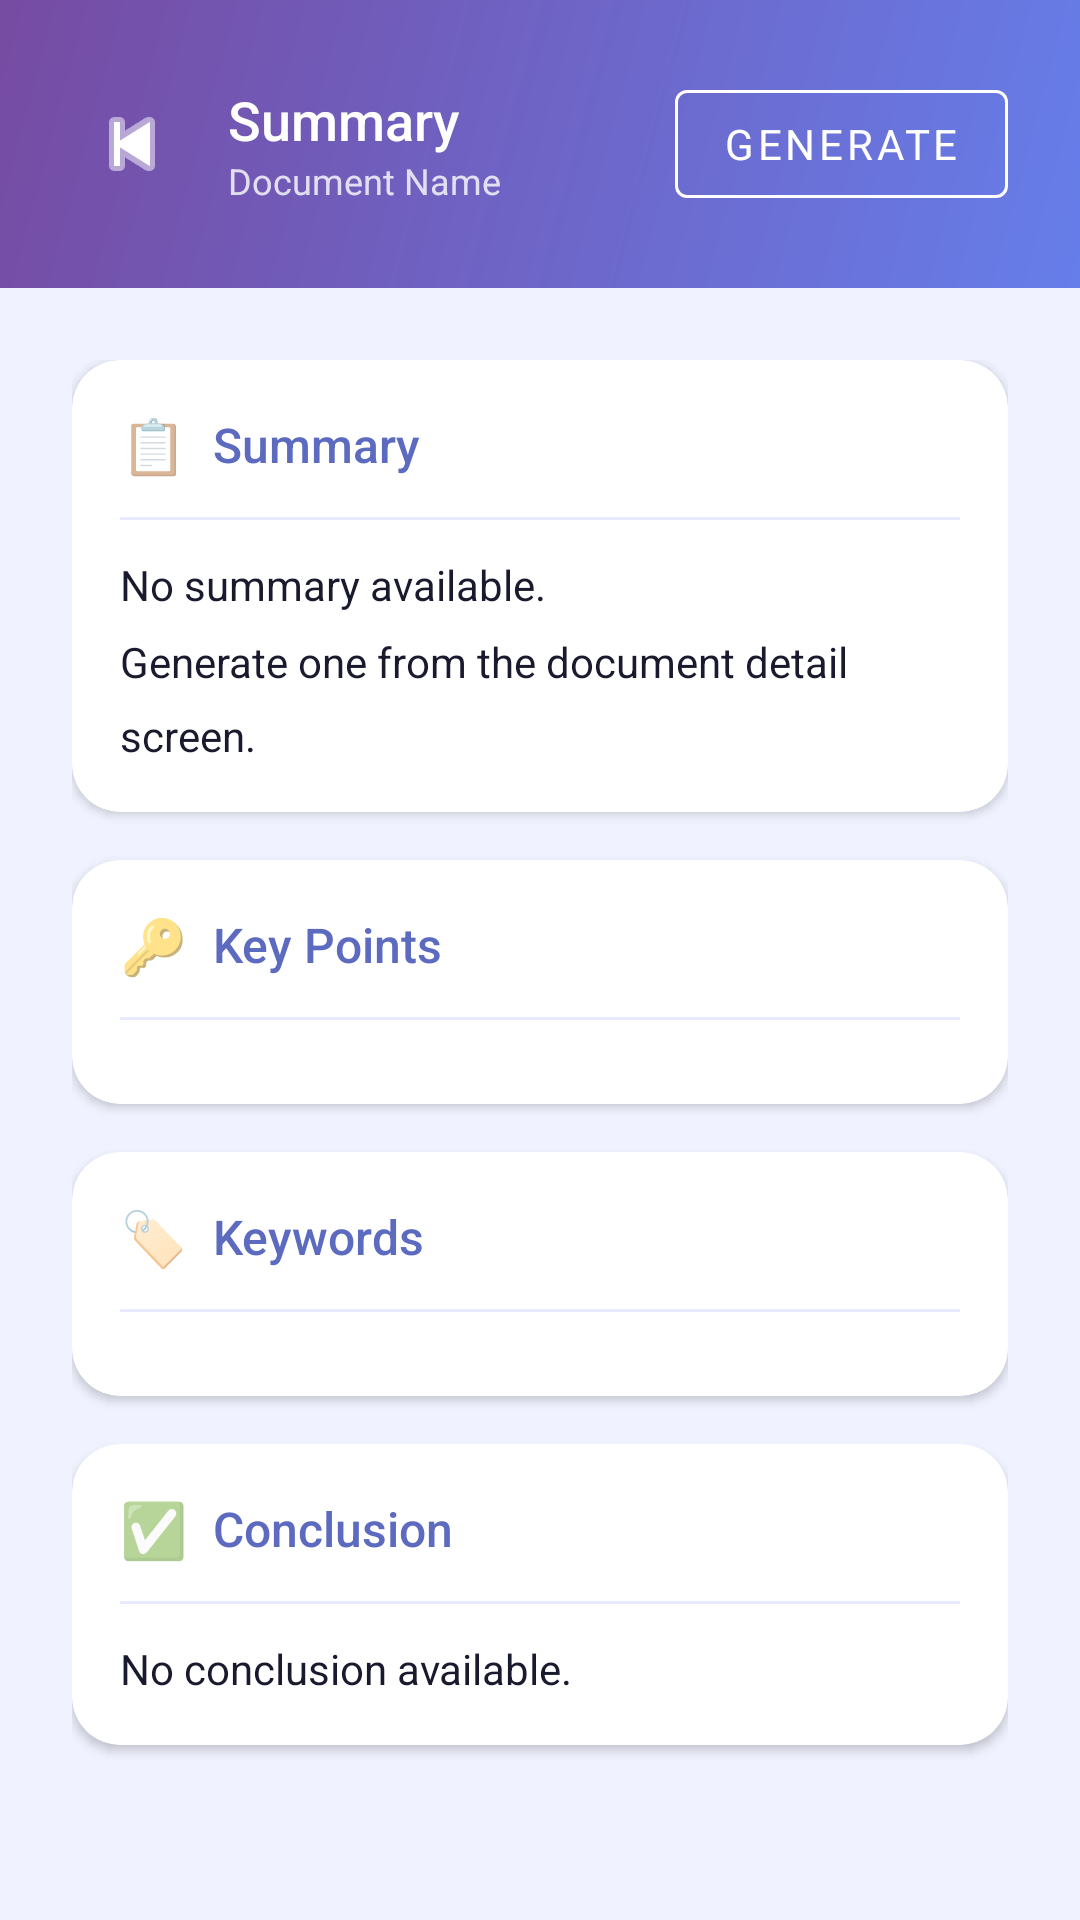

Android layout source for this screen:
<!-- AndroidManifest.xml: application theme Theme.AIStudyAssistant -->
<!-- res/layout/activity_summary.xml -->
<?xml version="1.0" encoding="utf-8"?>
<LinearLayout xmlns:android="http://schemas.android.com/apk/res/android"
    xmlns:app="http://schemas.android.com/apk/res-auto"
    android:layout_width="match_parent"
    android:layout_height="match_parent"
    android:orientation="vertical"
    android:background="@color/background">

    
    <LinearLayout android:layout_width="match_parent" android:layout_height="wrap_content"
        android:background="@drawable/bg_gradient"
        android:orientation="vertical" android:padding="@dimen/spacing_lg"
        android:paddingTop="48dp" android:paddingBottom="@dimen/spacing_lg">
        <LinearLayout android:layout_width="match_parent" android:layout_height="wrap_content"
            android:orientation="horizontal" android:gravity="center_vertical">
            <ImageButton android:id="@+id/btn_back"
                android:layout_width="40dp" android:layout_height="40dp"
                android:src="@android:drawable/ic_media_previous"
                android:background="?attr/selectableItemBackgroundBorderless"
                android:tint="@color/text_on_primary" android:contentDescription="Back"/>
            <LinearLayout android:layout_width="0dp" android:layout_height="wrap_content"
                android:layout_weight="1" android:orientation="vertical"
                android:paddingStart="@dimen/spacing_sm">
                <TextView android:layout_width="wrap_content" android:layout_height="wrap_content"
                    android:text="Summary" android:textColor="@color/text_on_primary"
                    android:textSize="@dimen/text_xl" android:fontFamily="sans-serif-medium"/>
                <TextView android:id="@+id/tv_doc_name"
                    android:layout_width="wrap_content" android:layout_height="wrap_content"
                    android:text="Document Name" android:textColor="#CCffffff"
                    android:textSize="@dimen/text_sm" android:ellipsize="end" android:maxLines="1"/>
            </LinearLayout>
            <com.google.android.material.button.MaterialButton
                android:id="@+id/btn_generate"
                style="@style/Widget.MaterialComponents.Button.OutlinedButton"
                android:layout_width="wrap_content" android:layout_height="wrap_content"
                android:text="Generate" android:textColor="@color/text_on_primary"
                app:strokeColor="@color/text_on_primary"/>
        </LinearLayout>
    </LinearLayout>

    
    <ScrollView android:layout_width="match_parent" android:layout_height="0dp"
        android:layout_weight="1">
        <LinearLayout android:layout_width="match_parent" android:layout_height="wrap_content"
            android:orientation="vertical" android:padding="@dimen/spacing_lg">

            
            <LinearLayout android:id="@+id/layout_loading"
                android:layout_width="match_parent" android:layout_height="200dp"
                android:orientation="vertical" android:gravity="center"
                android:visibility="gone">
                <ProgressBar android:layout_width="48dp" android:layout_height="48dp"/>
                <TextView android:layout_width="wrap_content" android:layout_height="wrap_content"
                    android:text="AI is generating summary..." android:textColor="@color/text_secondary"
                    android:textSize="@dimen/text_md" android:layout_marginTop="@dimen/spacing_md"/>
            </LinearLayout>

            
            <androidx.cardview.widget.CardView
                android:id="@+id/card_summary"
                android:layout_width="match_parent" android:layout_height="wrap_content"
                android:layout_marginBottom="@dimen/spacing_md"
                app:cardCornerRadius="@dimen/card_radius" app:cardElevation="2dp"
                app:cardBackgroundColor="@color/surface">
                <LinearLayout android:layout_width="match_parent" android:layout_height="wrap_content"
                    android:orientation="vertical" android:padding="@dimen/spacing_md">
                    <LinearLayout android:layout_width="wrap_content" android:layout_height="wrap_content"
                        android:orientation="horizontal" android:gravity="center_vertical">
                        <TextView android:layout_width="wrap_content" android:layout_height="wrap_content"
                            android:text="📋  " android:textSize="18sp"/>
                        <TextView android:layout_width="wrap_content" android:layout_height="wrap_content"
                            android:text="Summary" android:textColor="@color/primary"
                            android:textSize="@dimen/text_lg" android:fontFamily="sans-serif-medium"/>
                    </LinearLayout>
                    <View android:layout_width="match_parent" android:layout_height="1dp"
                        android:background="@color/divider" android:layout_marginTop="@dimen/spacing_sm"
                        android:layout_marginBottom="@dimen/spacing_sm"/>
                    <TextView android:id="@+id/tv_summary_text"
                        android:layout_width="match_parent" android:layout_height="wrap_content"
                        android:text="@string/no_summary" android:textColor="@color/text_primary"
                        android:textSize="@dimen/text_md" android:lineSpacingMultiplier="1.5"/>
                </LinearLayout>
            </androidx.cardview.widget.CardView>

            
            <androidx.cardview.widget.CardView
                android:id="@+id/card_key_points"
                android:layout_width="match_parent" android:layout_height="wrap_content"
                android:layout_marginBottom="@dimen/spacing_md"
                app:cardCornerRadius="@dimen/card_radius" app:cardElevation="2dp"
                app:cardBackgroundColor="@color/surface">
                <LinearLayout android:layout_width="match_parent" android:layout_height="wrap_content"
                    android:orientation="vertical" android:padding="@dimen/spacing_md">
                    <LinearLayout android:layout_width="wrap_content" android:layout_height="wrap_content"
                        android:orientation="horizontal" android:gravity="center_vertical">
                        <TextView android:layout_width="wrap_content" android:layout_height="wrap_content"
                            android:text="🔑  " android:textSize="18sp"/>
                        <TextView android:layout_width="wrap_content" android:layout_height="wrap_content"
                            android:text="Key Points" android:textColor="@color/primary"
                            android:textSize="@dimen/text_lg" android:fontFamily="sans-serif-medium"/>
                    </LinearLayout>
                    <View android:layout_width="match_parent" android:layout_height="1dp"
                        android:background="@color/divider" android:layout_marginTop="@dimen/spacing_sm"
                        android:layout_marginBottom="@dimen/spacing_sm"/>
                    <LinearLayout android:id="@+id/layout_key_points"
                        android:layout_width="match_parent" android:layout_height="wrap_content"
                        android:orientation="vertical"/>
                </LinearLayout>
            </androidx.cardview.widget.CardView>

            
            <androidx.cardview.widget.CardView
                android:id="@+id/card_keywords"
                android:layout_width="match_parent" android:layout_height="wrap_content"
                android:layout_marginBottom="@dimen/spacing_md"
                app:cardCornerRadius="@dimen/card_radius" app:cardElevation="2dp"
                app:cardBackgroundColor="@color/surface">
                <LinearLayout android:layout_width="match_parent" android:layout_height="wrap_content"
                    android:orientation="vertical" android:padding="@dimen/spacing_md">
                    <LinearLayout android:layout_width="wrap_content" android:layout_height="wrap_content"
                        android:orientation="horizontal" android:gravity="center_vertical">
                        <TextView android:layout_width="wrap_content" android:layout_height="wrap_content"
                            android:text="🏷️  " android:textSize="18sp"/>
                        <TextView android:layout_width="wrap_content" android:layout_height="wrap_content"
                            android:text="Keywords" android:textColor="@color/primary"
                            android:textSize="@dimen/text_lg" android:fontFamily="sans-serif-medium"/>
                    </LinearLayout>
                    <View android:layout_width="match_parent" android:layout_height="1dp"
                        android:background="@color/divider" android:layout_marginTop="@dimen/spacing_sm"
                        android:layout_marginBottom="@dimen/spacing_sm"/>
                    <com.google.android.material.chip.ChipGroup
                        android:id="@+id/chip_group_keywords"
                        android:layout_width="match_parent" android:layout_height="wrap_content"/>
                </LinearLayout>
            </androidx.cardview.widget.CardView>

            
            <androidx.cardview.widget.CardView
                android:id="@+id/card_conclusion"
                android:layout_width="match_parent" android:layout_height="wrap_content"
                android:layout_marginBottom="@dimen/spacing_lg"
                app:cardCornerRadius="@dimen/card_radius" app:cardElevation="2dp"
                app:cardBackgroundColor="@color/surface">
                <LinearLayout android:layout_width="match_parent" android:layout_height="wrap_content"
                    android:orientation="vertical" android:padding="@dimen/spacing_md">
                    <LinearLayout android:layout_width="wrap_content" android:layout_height="wrap_content"
                        android:orientation="horizontal" android:gravity="center_vertical">
                        <TextView android:layout_width="wrap_content" android:layout_height="wrap_content"
                            android:text="✅  " android:textSize="18sp"/>
                        <TextView android:layout_width="wrap_content" android:layout_height="wrap_content"
                            android:text="Conclusion" android:textColor="@color/primary"
                            android:textSize="@dimen/text_lg" android:fontFamily="sans-serif-medium"/>
                    </LinearLayout>
                    <View android:layout_width="match_parent" android:layout_height="1dp"
                        android:background="@color/divider" android:layout_marginTop="@dimen/spacing_sm"
                        android:layout_marginBottom="@dimen/spacing_sm"/>
                    <TextView android:id="@+id/tv_conclusion"
                        android:layout_width="match_parent" android:layout_height="wrap_content"
                        android:text="No conclusion available." android:textColor="@color/text_primary"
                        android:textSize="@dimen/text_md" android:lineSpacingMultiplier="1.5"/>
                </LinearLayout>
            </androidx.cardview.widget.CardView>
        </LinearLayout>
    </ScrollView>
</LinearLayout>
<!-- resources referenced by this layout -->
<resources>
  <color name="background">#F0F2FF</color>
  <color name="divider">#E8EAFF</color>
  <color name="primary">#5C6BC0</color>
  <color name="surface">#FFFFFF</color>
  <color name="text_on_primary">#FFFFFF</color>
  <color name="text_primary">#1A1A2E</color>
  <color name="text_secondary">#6B7280</color>
  <dimen name="card_radius">16dp</dimen>
  <dimen name="spacing_lg">24dp</dimen>
  <dimen name="spacing_md">16dp</dimen>
  <dimen name="spacing_sm">12dp</dimen>
  <dimen name="text_lg">16sp</dimen>
  <dimen name="text_md">14sp</dimen>
  <dimen name="text_sm">12sp</dimen>
  <dimen name="text_xl">18sp</dimen>
  <!-- drawable bg_gradient (drawable) -->
  <?xml version="1.0" encoding="utf-8"?>
  <shape xmlns:android="http://schemas.android.com/apk/res/android"
      android:shape="rectangle">
      <gradient
          android:angle="135"
          android:startColor="@color/gradient_start"
          android:endColor="@color/gradient_end"
          android:type="linear"/>
  </shape>
  <string name="no_summary">No summary available.\nGenerate one from the document detail screen.</string>
  <style name="Theme.AIStudyAssistant" parent="Theme.MaterialComponents.DayNight.NoActionBar">
          <item name="colorPrimary">@color/primary</item>
          <item name="colorPrimaryVariant">@color/primary_dark</item>
          <item name="colorOnPrimary">@color/text_on_primary</item>
          <item name="colorSecondary">@color/secondary</item>
          <item name="colorOnSecondary">@color/text_on_primary</item>
          <item name="android:colorBackground">@color/background</item>
          <item name="colorSurface">@color/surface</item>
          <item name="colorOnSurface">@color/text_primary</item>
          <item name="android:statusBarColor">@color/primary_dark</item>
          <item name="android:navigationBarColor">@color/surface</item>
          <item name="android:fontFamily">sans-serif</item>
      </style>
  <color name="gradient_start">#667eea</color>
  <color name="gradient_end">#764ba2</color>
  <color name="primary_dark">#3949AB</color>
  <color name="secondary">#7C4DFF</color>
</resources>
